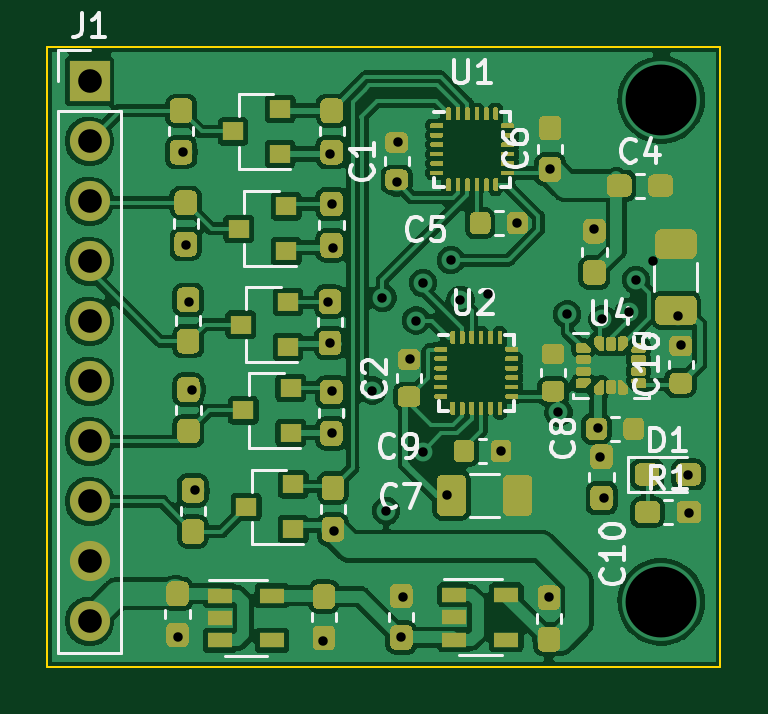
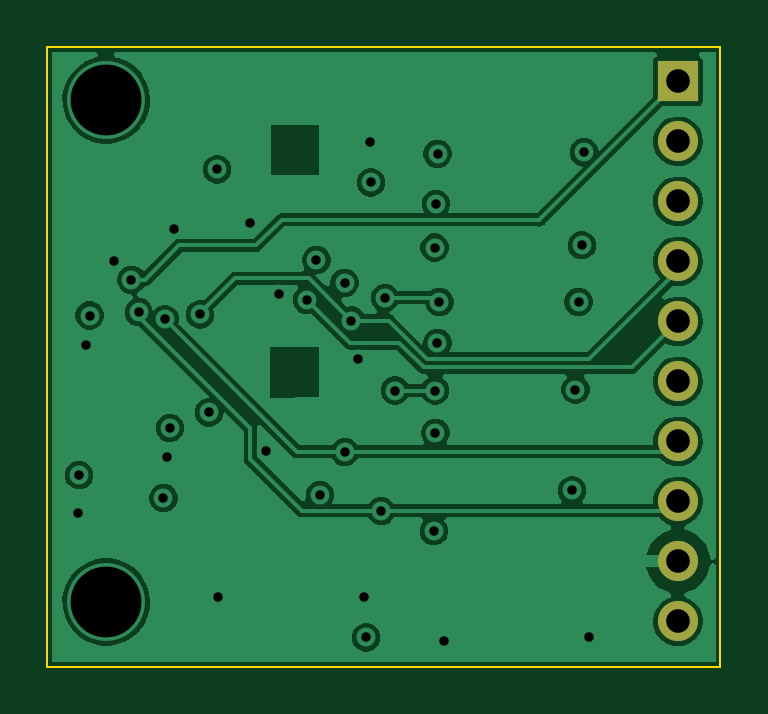
Circuit board: 13 layer files. Board 28.5 x 26.2 mm.
- bottom_copper: IMU_board-B_Cu.gbr (41557 bytes)
- bottom_mask: IMU_board-B_Mask.gbr (832 bytes)
- paste: IMU_board-B_Paste.gbr (490 bytes)
- bottom_silk: IMU_board-B_SilkS.gbr (491 bytes)
- outline: IMU_board-Edge_Cuts.gbr (724 bytes)
- top_copper: IMU_board-F_Cu.gbr (161125 bytes)
- top_mask: IMU_board-F_Mask.gbr (49996 bytes)
- paste: IMU_board-F_Paste.gbr (49654 bytes)
- top_silk: IMU_board-F_SilkS.gbr (18025 bytes)
- inner_copper: IMU_board-In1_Cu.gbr (36097 bytes)
- inner_copper: IMU_board-In2_Cu.gbr (42458 bytes)
- drill: IMU_board-NPTH.drl (303 bytes)
- drill: IMU_board-PTH.drl (1307 bytes)

=== bottom_copper: IMU_board-B_Cu.gbr (41557 bytes, source omitted) ===
=== bottom_mask: IMU_board-B_Mask.gbr ===
%TF.GenerationSoftware,KiCad,Pcbnew,(5.99.0-3293-g62433736b)*%
%TF.CreationDate,2020-09-21T11:37:00+07:00*%
%TF.ProjectId,IMU_board,494d555f-626f-4617-9264-2e6b69636164,rev?*%
%TF.SameCoordinates,Original*%
%TF.FileFunction,Soldermask,Bot*%
%TF.FilePolarity,Negative*%
%FSLAX46Y46*%
G04 Gerber Fmt 4.6, Leading zero omitted, Abs format (unit mm)*
G04 Created by KiCad (PCBNEW (5.99.0-3293-g62433736b)) date 2020-09-21 11:37:00*
%MOMM*%
%LPD*%
G01*
G04 APERTURE LIST*
%ADD10R,1.700000X1.700000*%
%ADD11O,1.700000X1.700000*%
G04 APERTURE END LIST*
D10*
%TO.C,J1*%
X125050000Y-86960000D03*
D11*
X125050000Y-89500000D03*
X125050000Y-92040000D03*
X125050000Y-94580000D03*
X125050000Y-97120000D03*
X125050000Y-99660000D03*
X125050000Y-102200000D03*
X125050000Y-104740000D03*
X125050000Y-107280000D03*
X125050000Y-109820000D03*
%TD*%
M02*

=== paste: IMU_board-B_Paste.gbr ===
%TF.GenerationSoftware,KiCad,Pcbnew,(5.99.0-3293-g62433736b)*%
%TF.CreationDate,2020-09-21T11:37:00+07:00*%
%TF.ProjectId,IMU_board,494d555f-626f-4617-9264-2e6b69636164,rev?*%
%TF.SameCoordinates,Original*%
%TF.FileFunction,Paste,Bot*%
%TF.FilePolarity,Positive*%
%FSLAX46Y46*%
G04 Gerber Fmt 4.6, Leading zero omitted, Abs format (unit mm)*
G04 Created by KiCad (PCBNEW (5.99.0-3293-g62433736b)) date 2020-09-21 11:37:00*
%MOMM*%
%LPD*%
G01*
G04 APERTURE LIST*
G04 APERTURE END LIST*
M02*

=== bottom_silk: IMU_board-B_SilkS.gbr ===
%TF.GenerationSoftware,KiCad,Pcbnew,(5.99.0-3293-g62433736b)*%
%TF.CreationDate,2020-09-21T11:37:00+07:00*%
%TF.ProjectId,IMU_board,494d555f-626f-4617-9264-2e6b69636164,rev?*%
%TF.SameCoordinates,Original*%
%TF.FileFunction,Legend,Bot*%
%TF.FilePolarity,Positive*%
%FSLAX46Y46*%
G04 Gerber Fmt 4.6, Leading zero omitted, Abs format (unit mm)*
G04 Created by KiCad (PCBNEW (5.99.0-3293-g62433736b)) date 2020-09-21 11:37:00*
%MOMM*%
%LPD*%
G01*
G04 APERTURE LIST*
G04 APERTURE END LIST*
M02*

=== outline: IMU_board-Edge_Cuts.gbr ===
%TF.GenerationSoftware,KiCad,Pcbnew,(5.99.0-3293-g62433736b)*%
%TF.CreationDate,2020-09-21T11:37:00+07:00*%
%TF.ProjectId,IMU_board,494d555f-626f-4617-9264-2e6b69636164,rev?*%
%TF.SameCoordinates,Original*%
%TF.FileFunction,Profile,NP*%
%FSLAX46Y46*%
G04 Gerber Fmt 4.6, Leading zero omitted, Abs format (unit mm)*
G04 Created by KiCad (PCBNEW (5.99.0-3293-g62433736b)) date 2020-09-21 11:37:00*
%MOMM*%
%LPD*%
G01*
G04 APERTURE LIST*
%TA.AperFunction,Profile*%
%ADD10C,0.100000*%
%TD*%
G04 APERTURE END LIST*
D10*
X123250000Y-85500000D02*
X123250000Y-111750000D01*
X151750000Y-111750000D02*
X151750000Y-85500000D01*
X123250000Y-111750000D02*
X151750000Y-111750000D01*
X151750000Y-85500000D02*
X123250000Y-85500000D01*
M02*

=== top_copper: IMU_board-F_Cu.gbr (161125 bytes, source omitted) ===
=== top_mask: IMU_board-F_Mask.gbr (49996 bytes, source omitted) ===
=== paste: IMU_board-F_Paste.gbr (49654 bytes, source omitted) ===
=== top_silk: IMU_board-F_SilkS.gbr (18025 bytes, source omitted) ===
=== inner_copper: IMU_board-In1_Cu.gbr (36097 bytes, source omitted) ===
=== inner_copper: IMU_board-In2_Cu.gbr (42458 bytes, source omitted) ===
=== drill: IMU_board-NPTH.drl ===
M48
; DRILL file {KiCad (5.99.0-3293-g62433736b)} date 09/21/20 11:37:03
; FORMAT={-:-/ absolute / metric / decimal}
; #@! TF.CreationDate,2020-09-21T11:37:03+07:00
; #@! TF.GenerationSoftware,Kicad,Pcbnew,(5.99.0-3293-g62433736b)
; #@! TF.FileFunction,NonPlated,1,4,NPTH
FMAT,2
METRIC
%
G90
G05
T0
M30

=== drill: IMU_board-PTH.drl ===
M48
; DRILL file {KiCad (5.99.0-3293-g62433736b)} date 09/21/20 11:37:03
; FORMAT={-:-/ absolute / metric / decimal}
; #@! TF.CreationDate,2020-09-21T11:37:03+07:00
; #@! TF.GenerationSoftware,Kicad,Pcbnew,(5.99.0-3293-g62433736b)
; #@! TF.FileFunction,Plated,1,4,PTH
FMAT,2
METRIC
T1C0.400
T2C1.000
T3C3.000
%
G90
G05
T1
X128.8Y-110.475
X129.025Y-89.955
X129.12Y-93.9
X129.25Y-96.3
X129.388Y-100.012
X129.529Y-104.274
X134.95Y-110.65
X135.142Y-96.307
X135.225Y-90.03
X135.227Y-98.032
X135.295Y-92.15
X135.313Y-101.837
X135.325Y-100.05
X135.345Y-94.0
X135.379Y-105.999
X137.025Y-100.05
X137.45Y-96.125
X137.611Y-105.139
X138.05Y-91.237
X138.1Y-89.513
X138.25Y-110.5
X138.325Y-108.775
X138.6Y-98.725
X138.875Y-97.087
X139.15Y-102.637
X139.162Y-95.488
X140.2Y-104.462
X140.35Y-94.525
X140.75Y-96.212
X141.925Y-95.962
X142.475Y-102.612
X143.162Y-92.962
X144.5Y-108.775
X144.55Y-90.688
X144.9Y-100.975
X145.275Y-96.825
X146.4Y-93.225
X146.556Y-101.631
X146.662Y-102.862
X146.762Y-97.037
X146.825Y-104.6
X147.875Y-96.725
X148.188Y-95.362
X148.9Y-94.55
X149.95Y-96.875
X150.1Y-98.125
X150.4Y-103.625
X150.425Y-105.225
T2
X125.05Y-86.96
X125.05Y-89.5
X125.05Y-92.04
X125.05Y-94.58
X125.05Y-97.12
X125.05Y-99.66
X125.05Y-102.2
X125.05Y-104.74
X125.05Y-107.28
X125.05Y-109.82
T3
X149.25Y-87.75
X149.25Y-109.0
T0
M30

